Image classification data set "training_set_water_and_fire" (Meerkat007/image-classification on GitHub). Class labels (2): fire, water.

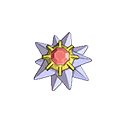
Label: water

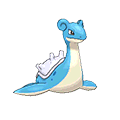
Label: water

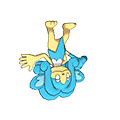
Label: water

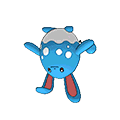
Label: water

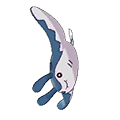
Label: water

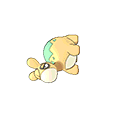
Label: fire
